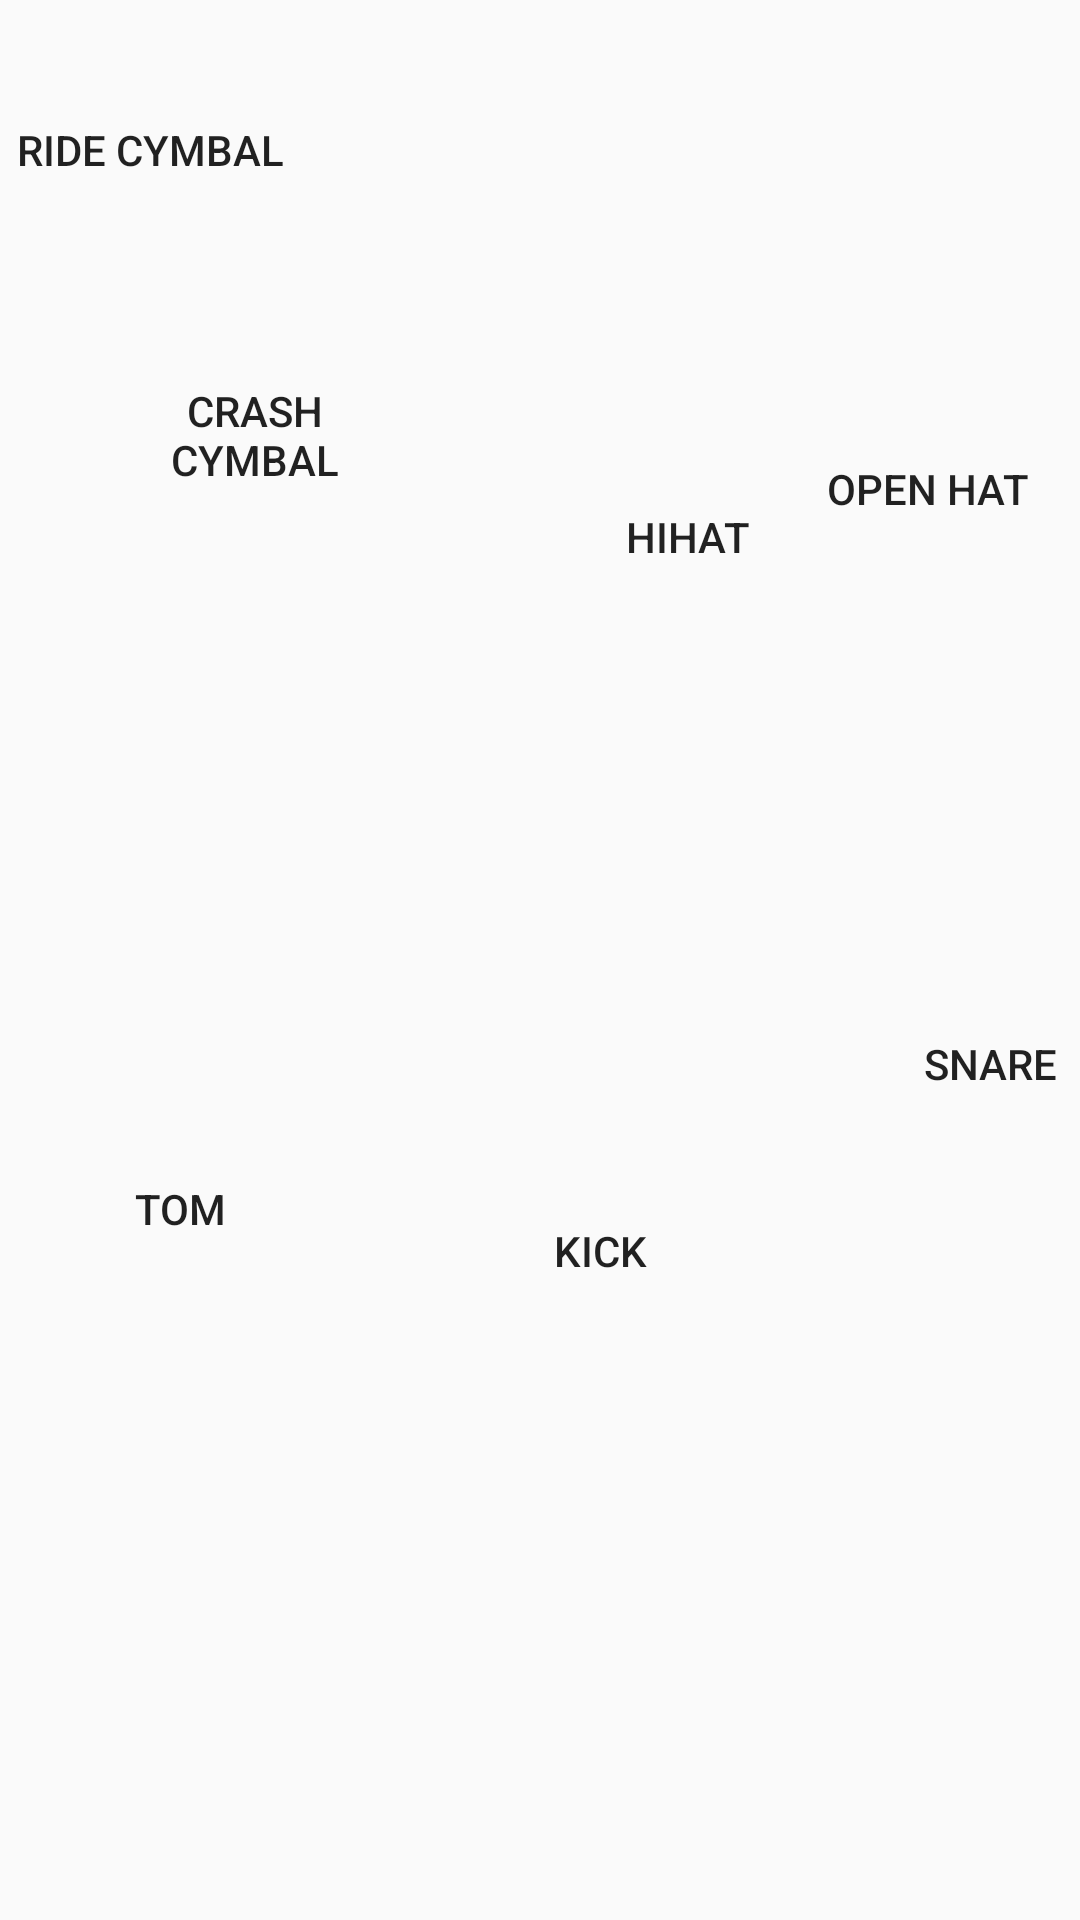

Here is an Android app screen rendered from its layout file. Give the layout XML and the strings, colors and styles it references.
<!-- AndroidManifest.xml: application theme AppTheme -->
<!-- res/layout/activity_drums.xml -->
<?xml version="1.0" encoding="utf-8"?>
<RelativeLayout xmlns:android="http://schemas.android.com/apk/res/android"
    android:orientation="vertical" android:layout_width="match_parent"
    android:layout_height="match_parent">

    <Button
        android:id="@+id/rideCymbal"
        android:layout_width="100dp"
        android:layout_height="100dp"
        android:background="@drawable/round_button"
        android:src="@drawable/round_button"
        android:text="Ride Cymbal" />

    <Button
        android:id="@+id/crashCymbal"
        android:layout_width="90dp"
        android:layout_height="90dp"
        android:layout_alignStart="@+id/tom"
        android:layout_below="@+id/rideCymbal"
        android:layout_marginStart="20dp"
        android:background="@drawable/round_button"
        android:src="@drawable/round_button"
        android:text="Crash Cymbal" />

    <Button
        android:id="@+id/hiHat"
        android:layout_width="80dp"
        android:layout_height="80dp"
        android:layout_alignBaseline="@+id/openHat"
        android:layout_alignBottom="@+id/openHat"
        android:layout_toStartOf="@+id/openHat"
        android:background="@drawable/round_button"
        android:src="@drawable/round_button"
        android:text="HiHat" />

    <Button
        android:id="@+id/openHat"
        android:layout_width="80dp"
        android:layout_height="80dp"
        android:layout_alignEnd="@+id/snare"
        android:layout_below="@+id/rideCymbal"
        android:layout_marginEnd="11dp"
        android:layout_marginTop="23dp"
        android:background="@drawable/round_button"
        android:src="@drawable/round_button"
        android:text="Open Hat" />

    <Button
        android:id="@+id/kick"
        android:layout_width="200dp"
        android:layout_height="200dp"
        android:layout_alignParentBottom="true"
        android:layout_marginBottom="123dp"
        android:layout_toEndOf="@+id/rideCymbal"
        android:background="@drawable/round_button"
        android:src="@drawable/round_button"
        android:text="Kick" />

    <Button
        android:id="@+id/tom"
        android:layout_width="80dp"
        android:layout_height="80dp"
        android:layout_alignTop="@+id/kick"
        android:layout_marginTop="46dp"
        android:layout_toStartOf="@+id/kick"
        android:background="@drawable/round_button"
        android:src="@drawable/round_button"
        android:text="Tom" />

    <Button
        android:id="@+id/snare"
        android:layout_width="75dp"
        android:layout_height="75dp"
        android:layout_alignTop="@+id/kick"
        android:layout_toEndOf="@+id/kick"
        android:background="@drawable/round_button"
        android:src="@drawable/round_button"
        android:text="Snare" />

</RelativeLayout>
<!-- resources referenced by this layout -->
<resources>
  <!-- drawable round_button (drawable) -->
  <?xml version="1.0" encoding="utf-8"?>
  <selector xmlns:android="http://schemas.android.com/apk/res/android">
      <item android:state_pressed="false">
          <shape android:shape="oval">
              
          </shape>
      </item>
      <item android:state_pressed="true">
          <shape android:shape="oval">
              
          </shape>
      </item>
  </selector>
  <style name="AppTheme" parent="Theme.AppCompat.Light.DarkActionBar">
          
          <item name="colorPrimary">@color/colorPrimary</item>
          <item name="colorPrimaryDark">@color/colorPrimaryDark</item>
          <item name="colorAccent">@color/colorAccent</item>
      </style>
  <color name="colorPrimary">#3F51B5</color>
  <color name="colorPrimaryDark">#292b3d</color>
  <color name="colorAccent">#FF4081</color>
</resources>
